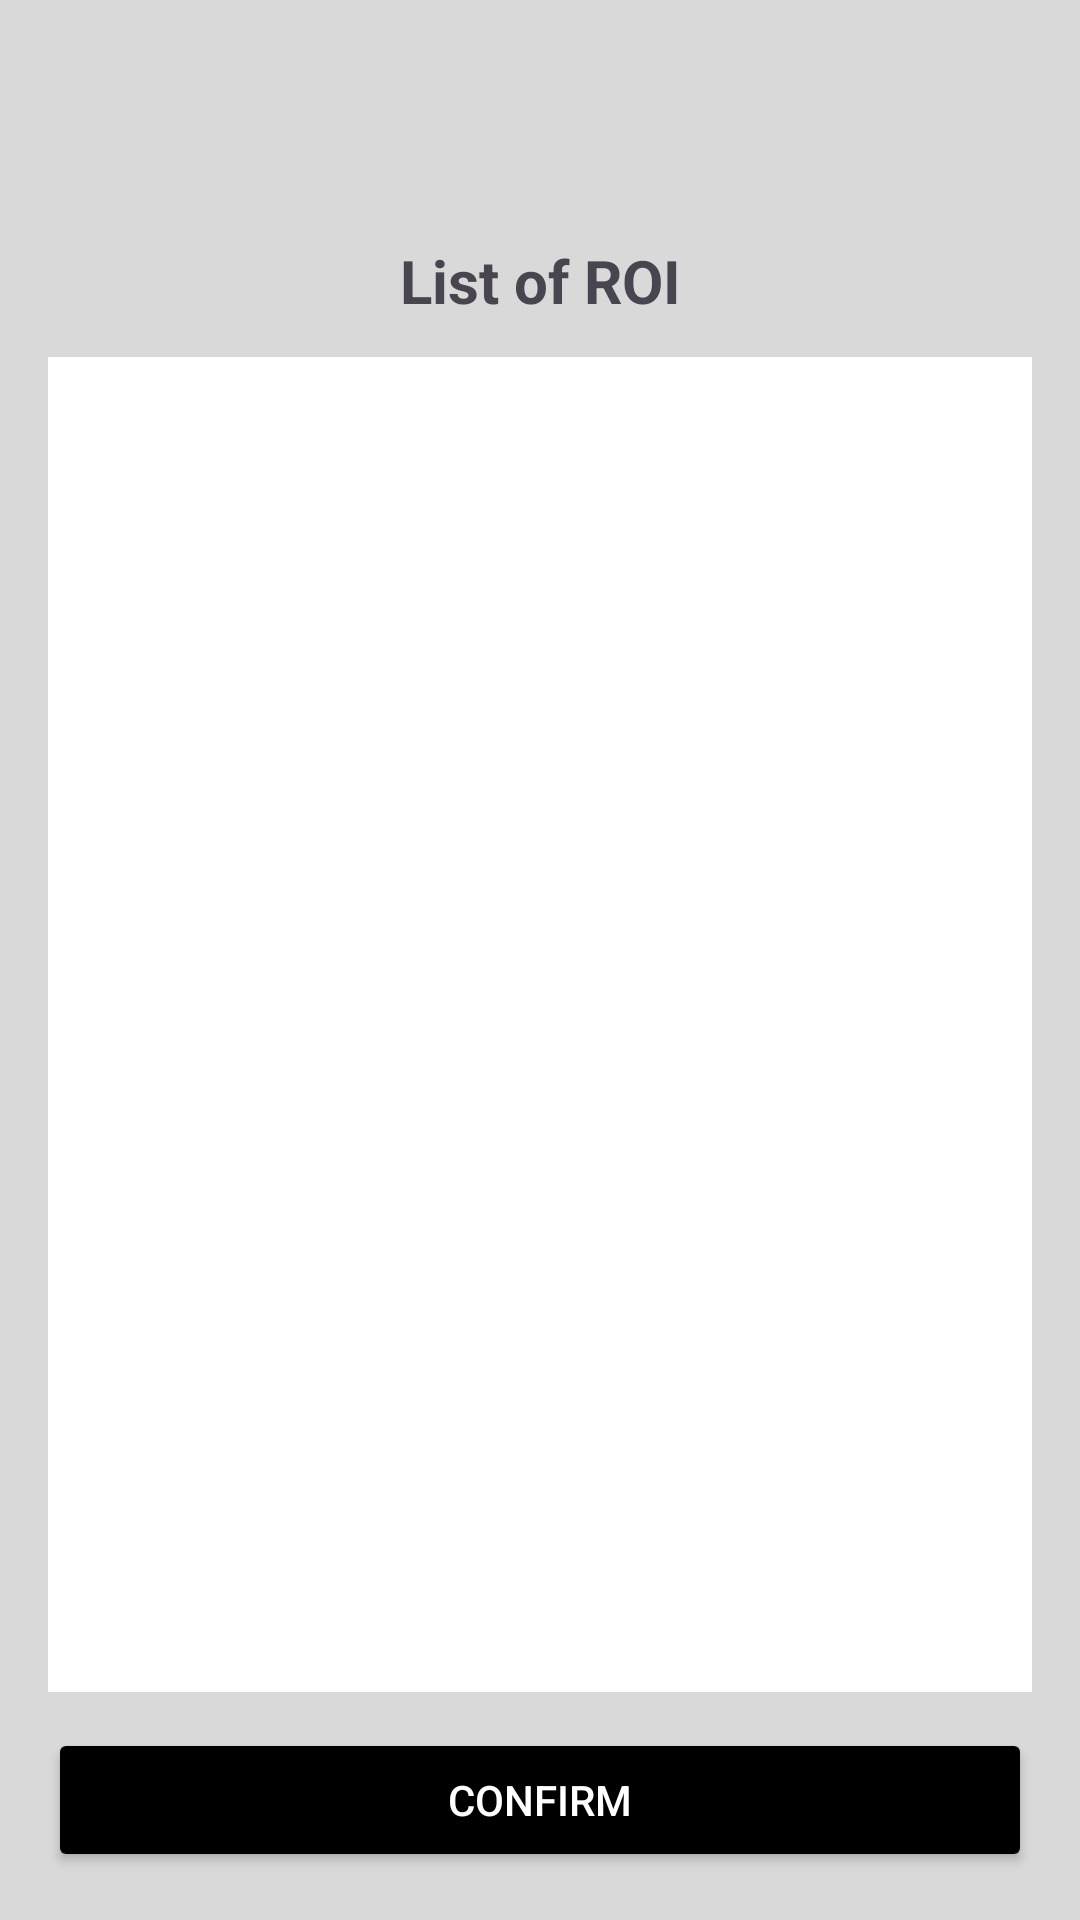

Write the Android layout XML for this screen, with the resource values it uses.
<!-- AndroidManifest.xml: application theme Theme.KiaYee_MotionDetectApplication -->
<!-- res/layout/activity_user.xml -->
<?xml version="1.0" encoding="utf-8"?>
<LinearLayout xmlns:android="http://schemas.android.com/apk/res/android"
    android:orientation="vertical"
    android:layout_width="match_parent"
    android:layout_height="match_parent"
    android:padding="16dp">

    <androidx.appcompat.widget.Toolbar
        android:id="@+id/toolbar"
        android:layout_width="match_parent"
        android:layout_height="?attr/actionBarSize"
        android:background="@color/background_color"
        android:title="User"
        android:titleTextColor="@color/text_black" />

    
    <TextView
        android:id="@+id/listofROI"
        android:layout_width="match_parent"
        android:layout_height="wrap_content"
        android:text="List of ROI"
        android:textSize="20sp"
        android:textStyle="bold"
        android:gravity="center"
        android:layout_marginBottom="12dp"/>

    
    <ListView
        android:id="@+id/listViewRoi"
        android:layout_width="match_parent"
        android:layout_height="0dp"
        android:layout_weight="1"
        android:divider="#CCCCCC"
        android:dividerHeight="1dp"
        android:background="#FFFFFF" />

    
    <Button
        android:id="@+id/btnConfirm"
        android:layout_width="match_parent"
        android:layout_height="wrap_content"
        android:text="Confirm"
        android:layout_marginTop="12dp"
        android:backgroundTint="@color/button_color"
        android:textColor="#FFFFFF"/>
</LinearLayout>
<!-- resources referenced by this layout -->
<resources>
  <color name="background_color">#D9D9D9</color>
  <color name="button_color">#000000</color>
  <color name="text_black">#000000</color>
  <style name="Theme.KiaYee_MotionDetectApplication" parent="Base.Theme.KiaYee_MotionDetectApplication" />
  <style name="Base.Theme.KiaYee_MotionDetectApplication" parent="Theme.Material3.DayNight.NoActionBar">
          
          
          <item name="android:windowBackground">@color/background_color</item>
          
      </style>
</resources>
